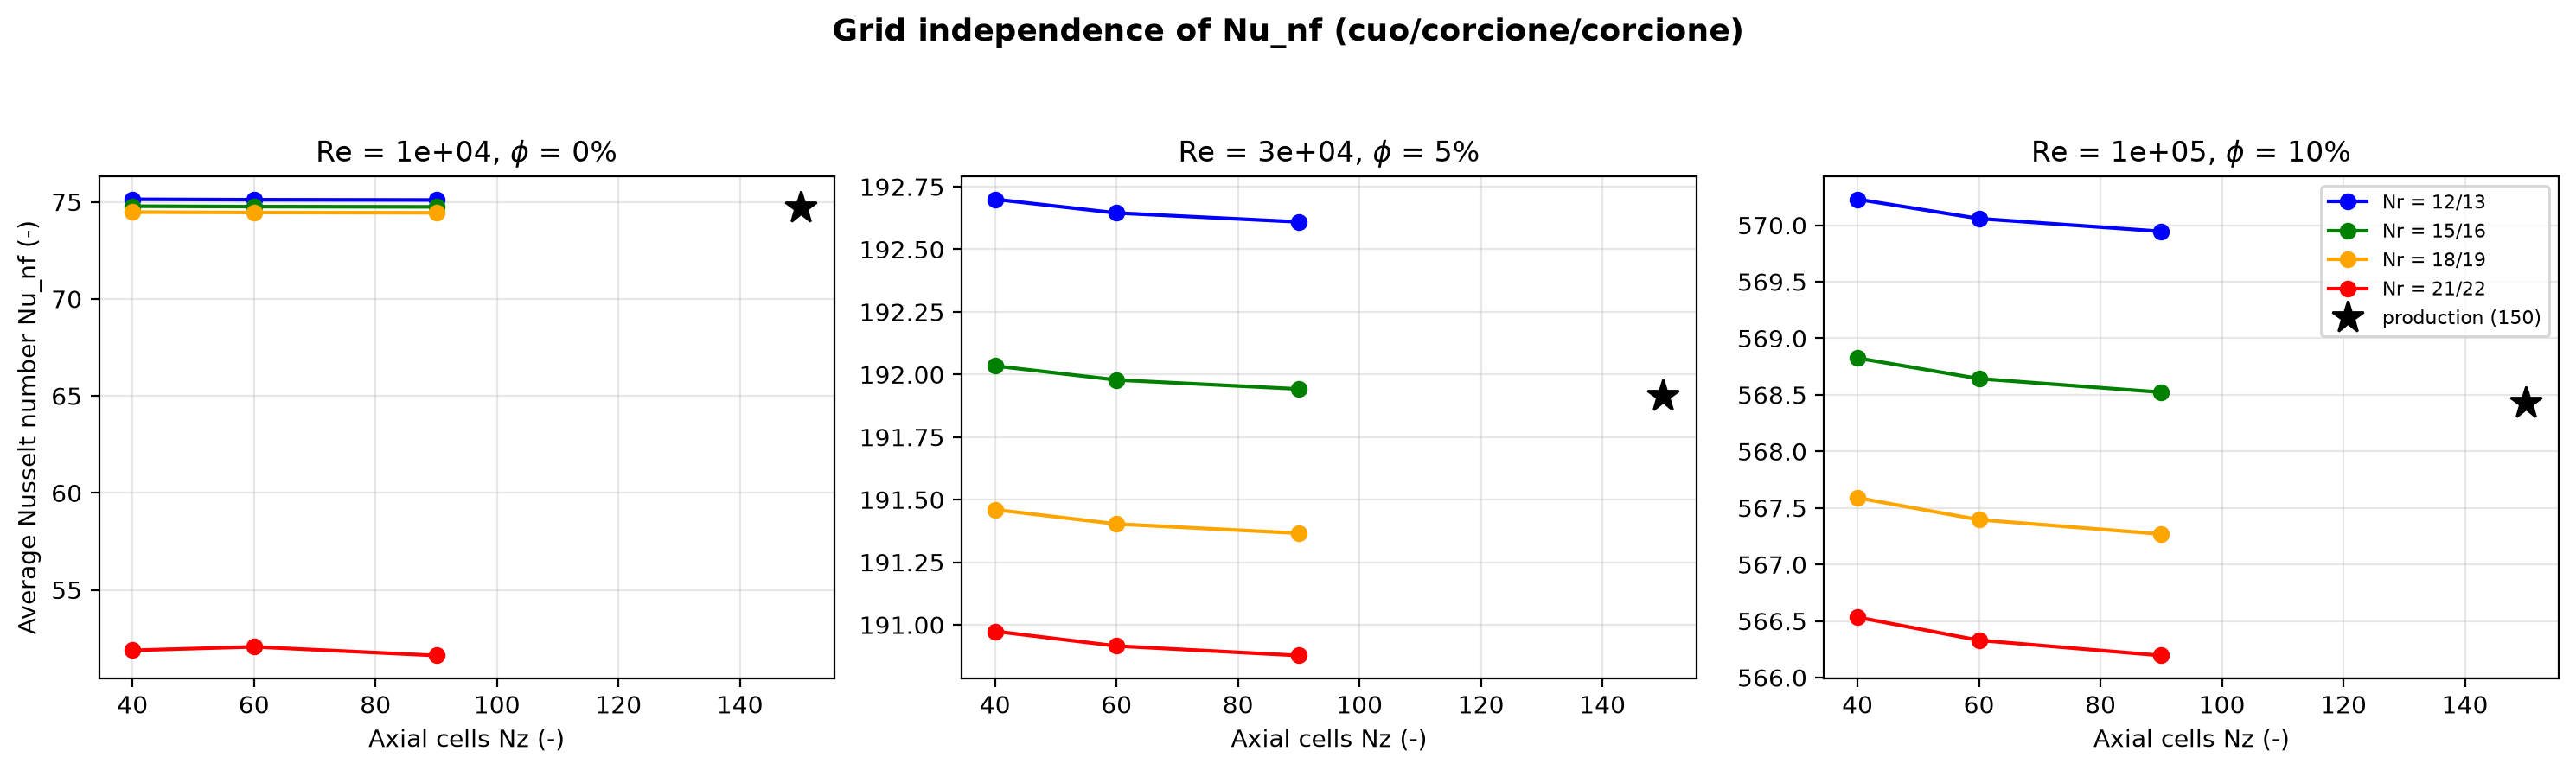

The data file committed next to this chart (first rows):
Re, phi, Nr_inner, Nr_outer, Nz, Nu, eff, it_inner, it_outer
10000, 0.0, 12, 13, 40, 75.13, 0.1768, 136, 94
10000, 0.0, 12, 13, 60, 75.11, 0.1771, 147, 108
10000, 0.0, 12, 13, 90, 75.1, 0.1773, 164, 125
10000, 0.0, 15, 16, 40, 74.78, 0.176, 190, 119
10000, 0.0, 15, 16, 60, 74.76, 0.1763, 203, 132
10000, 0.0, 15, 16, 90, 74.74, 0.1765, 222, 147
10000, 0.0, 18, 19, 40, 74.47, 0.1752, 250, 164
10000, 0.0, 18, 19, 60, 74.45, 0.1755, 267, 177
10000, 0.0, 18, 19, 90, 74.44, 0.1757, 288, 193
10000, 0.0, 21, 22, 40, 51.88, 0.1441, 322, 195
10000, 0.0, 21, 22, 60, 52.06, 0.1447, 343, 208
10000, 0.0, 21, 22, 90, 51.62, 0.1443, 368, 222
10000, 0.0, 15, 16, 150, 74.73, 0.1767, 256, 173
30000, 0.05, 12, 13, 40, 192.7, 0.1199, 800, 118
30000, 0.05, 12, 13, 60, 192.6, 0.12, 169, 134
30000, 0.05, 12, 13, 90, 192.6, 0.1201, 190, 154
30000, 0.05, 15, 16, 40, 192, 0.1195, 218, 145
30000, 0.05, 15, 16, 60, 192, 0.1197, 235, 161
30000, 0.05, 15, 16, 90, 191.9, 0.1198, 258, 181
30000, 0.05, 18, 19, 40, 191.5, 0.1191, 292, 198
30000, 0.05, 18, 19, 60, 191.4, 0.1192, 312, 216
30000, 0.05, 18, 19, 90, 191.4, 0.1194, 337, 237
30000, 0.05, 21, 22, 40, 191, 0.1188, 374, 235
30000, 0.05, 21, 22, 60, 190.9, 0.119, 399, 252
30000, 0.05, 21, 22, 90, 190.9, 0.1191, 427, 272
30000, 0.05, 15, 16, 150, 191.9, 0.1199, 299, 216
100000, 0.1, 12, 13, 40, 570.2, 0.05963, 800, 147
100000, 0.1, 12, 13, 60, 570.1, 0.05967, 800, 165
100000, 0.1, 12, 13, 90, 569.9, 0.0597, 800, 191
100000, 0.1, 15, 16, 40, 568.8, 0.0595, 800, 180
100000, 0.1, 15, 16, 60, 568.6, 0.05955, 800, 198
100000, 0.1, 15, 16, 90, 568.5, 0.05958, 800, 223
100000, 0.1, 18, 19, 40, 567.6, 0.05936, 800, 247
100000, 0.1, 18, 19, 60, 567.4, 0.05941, 800, 266
100000, 0.1, 18, 19, 90, 567.3, 0.05945, 800, 292
100000, 0.1, 21, 22, 40, 566.5, 0.05927, 800, 289
100000, 0.1, 21, 22, 60, 566.3, 0.05933, 800, 309
100000, 0.1, 21, 22, 90, 566.2, 0.05936, 504, 334
100000, 0.1, 15, 16, 150, 568.4, 0.05961, 353, 269
